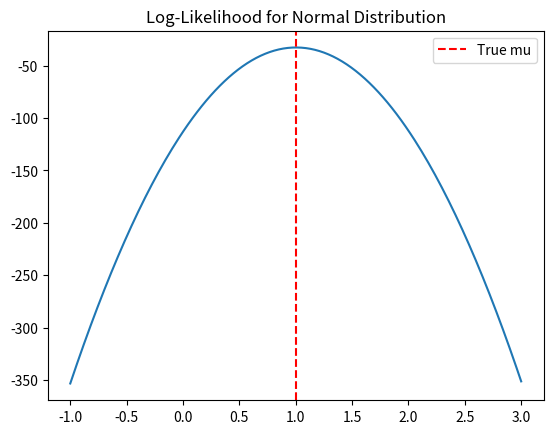

Generate this figure with matplotlib:
import numpy as np
import matplotlib.pyplot as plt
from scipy.stats import norm
muTrue, sigmaTrue = 1, 0.5
n = 40
y = np.random.normal(muTrue, sigmaTrue, n)
print(y)
print(np.mean(y))
muMle = np.mean(y)
sigmaMLE = np.mean((y - muMle)**2)
print("MLE for mu:", muMle, " MLE for sigma^2:", sigmaMLE)
muSeq = np.linspace(-1, 3, 200)
logLike = []
for mu in muSeq: 
    logLike.append(np.sum(norm.logpdf(y, mu, sigmaTrue)))

plt.plot(muSeq, logLike)
plt.axvline(np.mean(y), color='red', linestyle='--', label='True mu')
plt.title('Log-Likelihood for Normal Distribution')
plt.legend()
plt.show()
